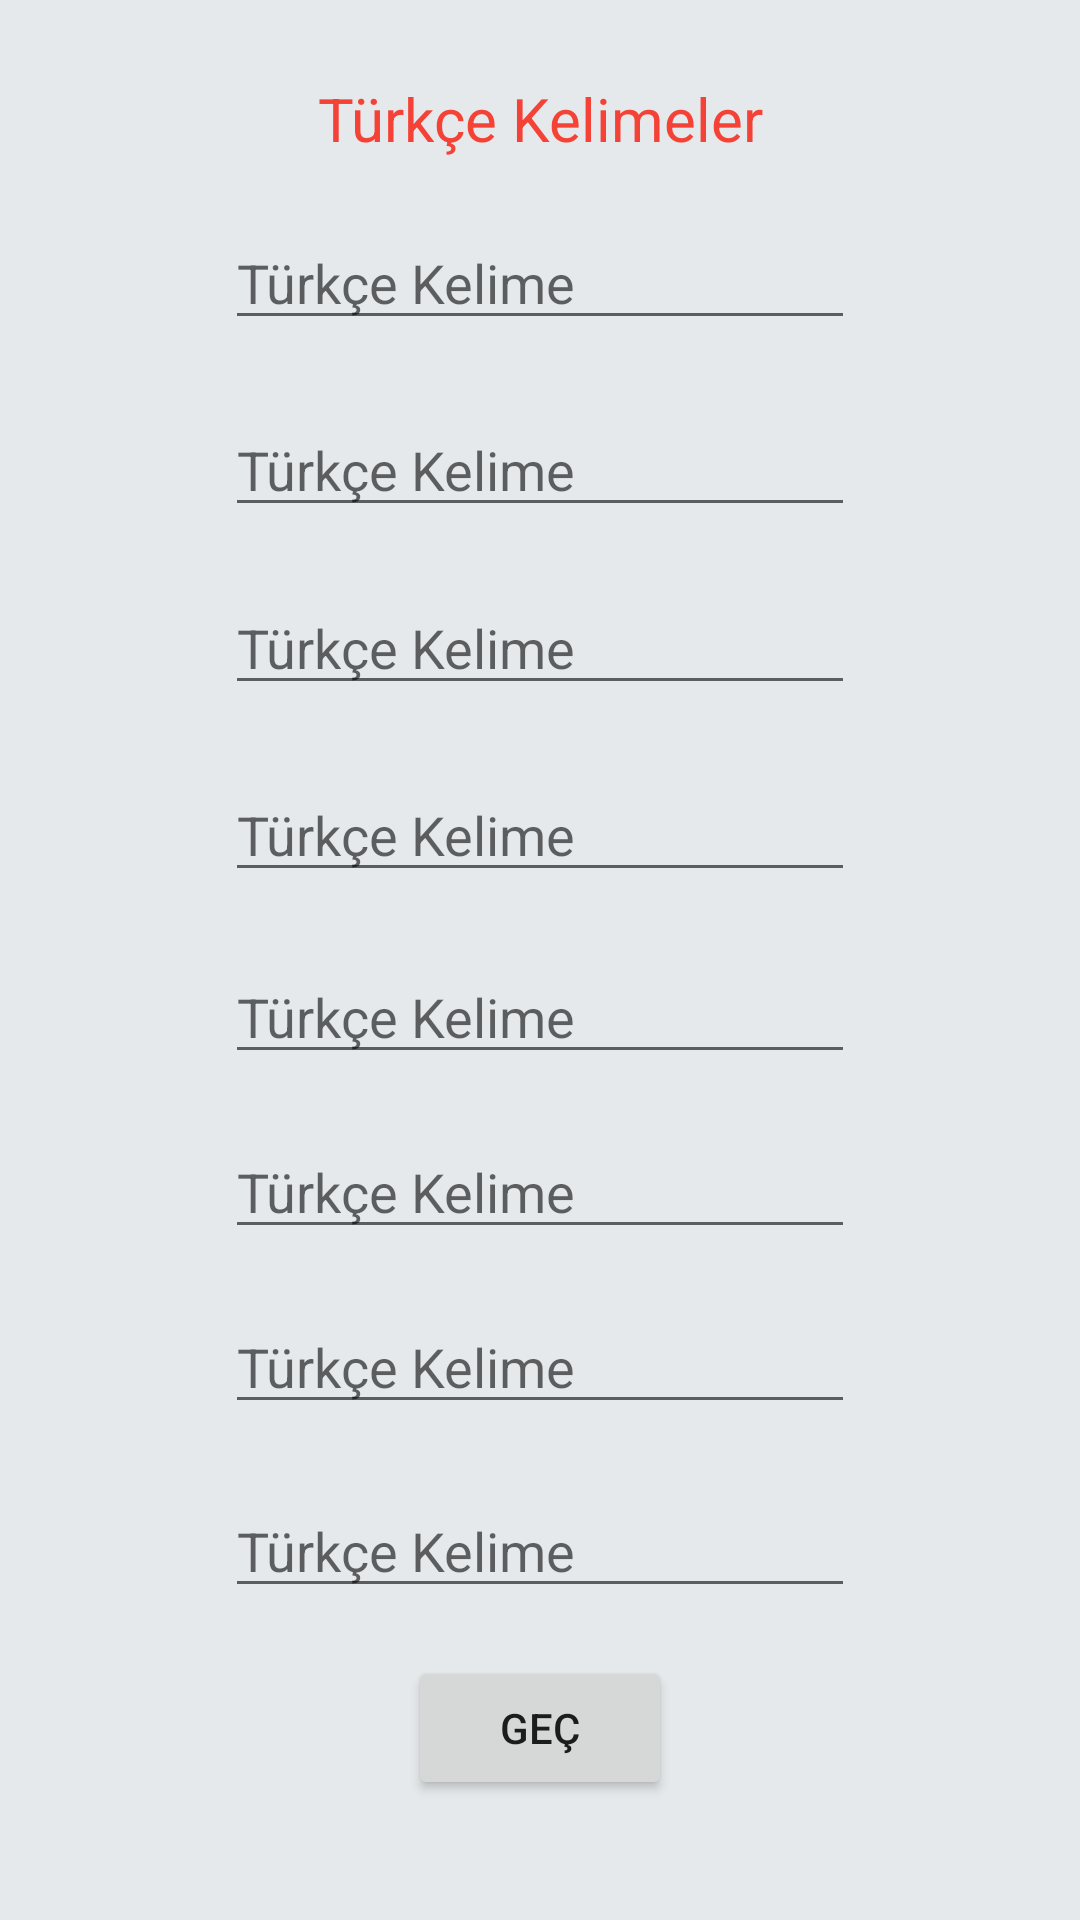

The Android layout XML behind this screen, and the referenced resources:
<!-- AndroidManifest.xml: application theme Theme.YenidenIngilizce -->
<!-- res/layout/activity_main.xml -->
<?xml version="1.0" encoding="utf-8"?>
<androidx.constraintlayout.widget.ConstraintLayout xmlns:android="http://schemas.android.com/apk/res/android"
    xmlns:app="http://schemas.android.com/apk/res-auto"
    xmlns:tools="http://schemas.android.com/tools"
    android:layout_width="match_parent"
    android:layout_height="match_parent"
    android:background="#E6E9EC"
    tools:context=".MainActivity">

    <TextView
        android:id="@+id/textView"
        android:layout_width="wrap_content"
        android:layout_height="wrap_content"
        android:layout_marginTop="10dp"
        android:layout_marginBottom="3dp"
        android:text="Türkçe Kelimeler"
        android:textColor="#F44336"
        android:textSize="20sp"
        app:layout_constraintBottom_toTopOf="@+id/editTextTextPersonName"
        app:layout_constraintEnd_toEndOf="parent"
        app:layout_constraintStart_toStartOf="parent"
        app:layout_constraintTop_toTopOf="parent" />

    <EditText
        android:id="@+id/editTextTextPersonName"
        android:layout_width="wrap_content"
        android:layout_height="wrap_content"
        android:layout_marginBottom="5dp"
        android:ems="10"
        android:hint="Türkçe Kelime"
        android:inputType="textPersonName"
        app:layout_constraintBottom_toTopOf="@+id/editTextTextPersonName2"
        app:layout_constraintEnd_toEndOf="parent"
        app:layout_constraintStart_toStartOf="parent"
        app:layout_constraintTop_toBottomOf="@+id/textView" />

    <EditText
        android:id="@+id/editTextTextPersonName2"
        android:layout_width="wrap_content"
        android:layout_height="wrap_content"
        android:layout_marginBottom="2dp"
        android:ems="10"
        android:hint="Türkçe Kelime"
        android:inputType="textPersonName"
        app:layout_constraintBottom_toTopOf="@+id/editTextTextPersonName3"
        app:layout_constraintEnd_toEndOf="parent"
        app:layout_constraintStart_toStartOf="parent"
        app:layout_constraintTop_toBottomOf="@+id/editTextTextPersonName" />

    <EditText
        android:id="@+id/editTextTextPersonName3"
        android:layout_width="wrap_content"
        android:layout_height="wrap_content"
        android:layout_marginBottom="5dp"
        android:ems="10"
        android:hint="Türkçe Kelime"
        android:inputType="textPersonName"
        app:layout_constraintBottom_toTopOf="@+id/editTextTextPersonName4"
        app:layout_constraintEnd_toEndOf="parent"
        app:layout_constraintStart_toStartOf="parent"
        app:layout_constraintTop_toBottomOf="@+id/editTextTextPersonName2" />

    <EditText
        android:id="@+id/editTextTextPersonName5"
        android:layout_width="wrap_content"
        android:layout_height="wrap_content"
        android:layout_marginBottom="1dp"
        android:ems="10"
        android:hint="Türkçe Kelime"
        android:inputType="textPersonName"
        app:layout_constraintBottom_toTopOf="@+id/editTextTextPersonName6"
        app:layout_constraintEnd_toEndOf="parent"
        app:layout_constraintStart_toStartOf="parent"
        app:layout_constraintTop_toBottomOf="@+id/editTextTextPersonName4" />

    <EditText
        android:id="@+id/editTextTextPersonName4"
        android:layout_width="wrap_content"
        android:layout_height="wrap_content"
        android:layout_marginBottom="3dp"
        android:ems="10"
        android:hint="Türkçe Kelime"
        android:inputType="textPersonName"
        app:layout_constraintBottom_toTopOf="@+id/editTextTextPersonName5"
        app:layout_constraintEnd_toEndOf="parent"
        app:layout_constraintStart_toStartOf="parent"
        app:layout_constraintTop_toBottomOf="@+id/editTextTextPersonName3" />

    <EditText
        android:id="@+id/editTextTextPersonName6"
        android:layout_width="wrap_content"
        android:layout_height="wrap_content"
        android:layout_marginBottom="1dp"
        android:ems="10"
        android:hint="Türkçe Kelime"
        android:inputType="textPersonName"
        app:layout_constraintBottom_toTopOf="@+id/editTextTextPersonName7"
        app:layout_constraintEnd_toEndOf="parent"
        app:layout_constraintStart_toStartOf="parent"
        app:layout_constraintTop_toBottomOf="@+id/editTextTextPersonName5" />

    <EditText
        android:id="@+id/editTextTextPersonName8"
        android:layout_width="wrap_content"
        android:layout_height="wrap_content"
        android:ems="10"
        android:hint="Türkçe Kelime"
        android:inputType="textPersonName"
        app:layout_constraintBottom_toTopOf="@+id/button"
        app:layout_constraintEnd_toEndOf="parent"
        app:layout_constraintStart_toStartOf="parent"
        app:layout_constraintTop_toBottomOf="@+id/editTextTextPersonName7" />

    <EditText
        android:id="@+id/editTextTextPersonName7"
        android:layout_width="wrap_content"
        android:layout_height="wrap_content"
        android:layout_marginBottom="4dp"
        android:ems="10"
        android:hint="Türkçe Kelime"
        android:inputType="textPersonName"
        app:layout_constraintBottom_toTopOf="@+id/editTextTextPersonName8"
        app:layout_constraintEnd_toEndOf="parent"
        app:layout_constraintStart_toStartOf="parent"
        app:layout_constraintTop_toBottomOf="@+id/editTextTextPersonName6" />

    <Button
        android:id="@+id/button"
        android:layout_width="wrap_content"
        android:layout_height="wrap_content"
        android:layout_marginBottom="24dp"
        android:onClick="gec"
        android:text="Geç"
        app:layout_constraintBottom_toBottomOf="parent"
        app:layout_constraintEnd_toEndOf="parent"
        app:layout_constraintStart_toStartOf="parent"
        app:layout_constraintTop_toBottomOf="@+id/editTextTextPersonName8" />


</androidx.constraintlayout.widget.ConstraintLayout>
<!-- resources referenced by this layout -->
<resources>
  <style name="Theme.YenidenIngilizce" parent="Theme.MaterialComponents.DayNight.DarkActionBar">
          
          <item name="colorPrimary">@color/purple_500</item>
          <item name="colorPrimaryVariant">@color/purple_700</item>
          <item name="colorOnPrimary">@color/white</item>
          
          <item name="colorSecondary">@color/teal_200</item>
          <item name="colorSecondaryVariant">@color/teal_700</item>
          <item name="colorOnSecondary">@color/black</item>
          
          <item name="android:statusBarColor">?attr/colorPrimaryVariant</item>
          
      </style>
  <!-- not gathered from this repository: default colours our renderer supplied (Android Studio template values) -->
  <color name="purple_500">#FF6200EE</color>
  <color name="purple_700">#FF3700B3</color>
  <color name="teal_200">#FF03DAC5</color>
  <color name="teal_700">#FF018786</color>
  <color name="black">#FF000000</color>
  <color name="white">#FFFFFFFF</color>
</resources>
